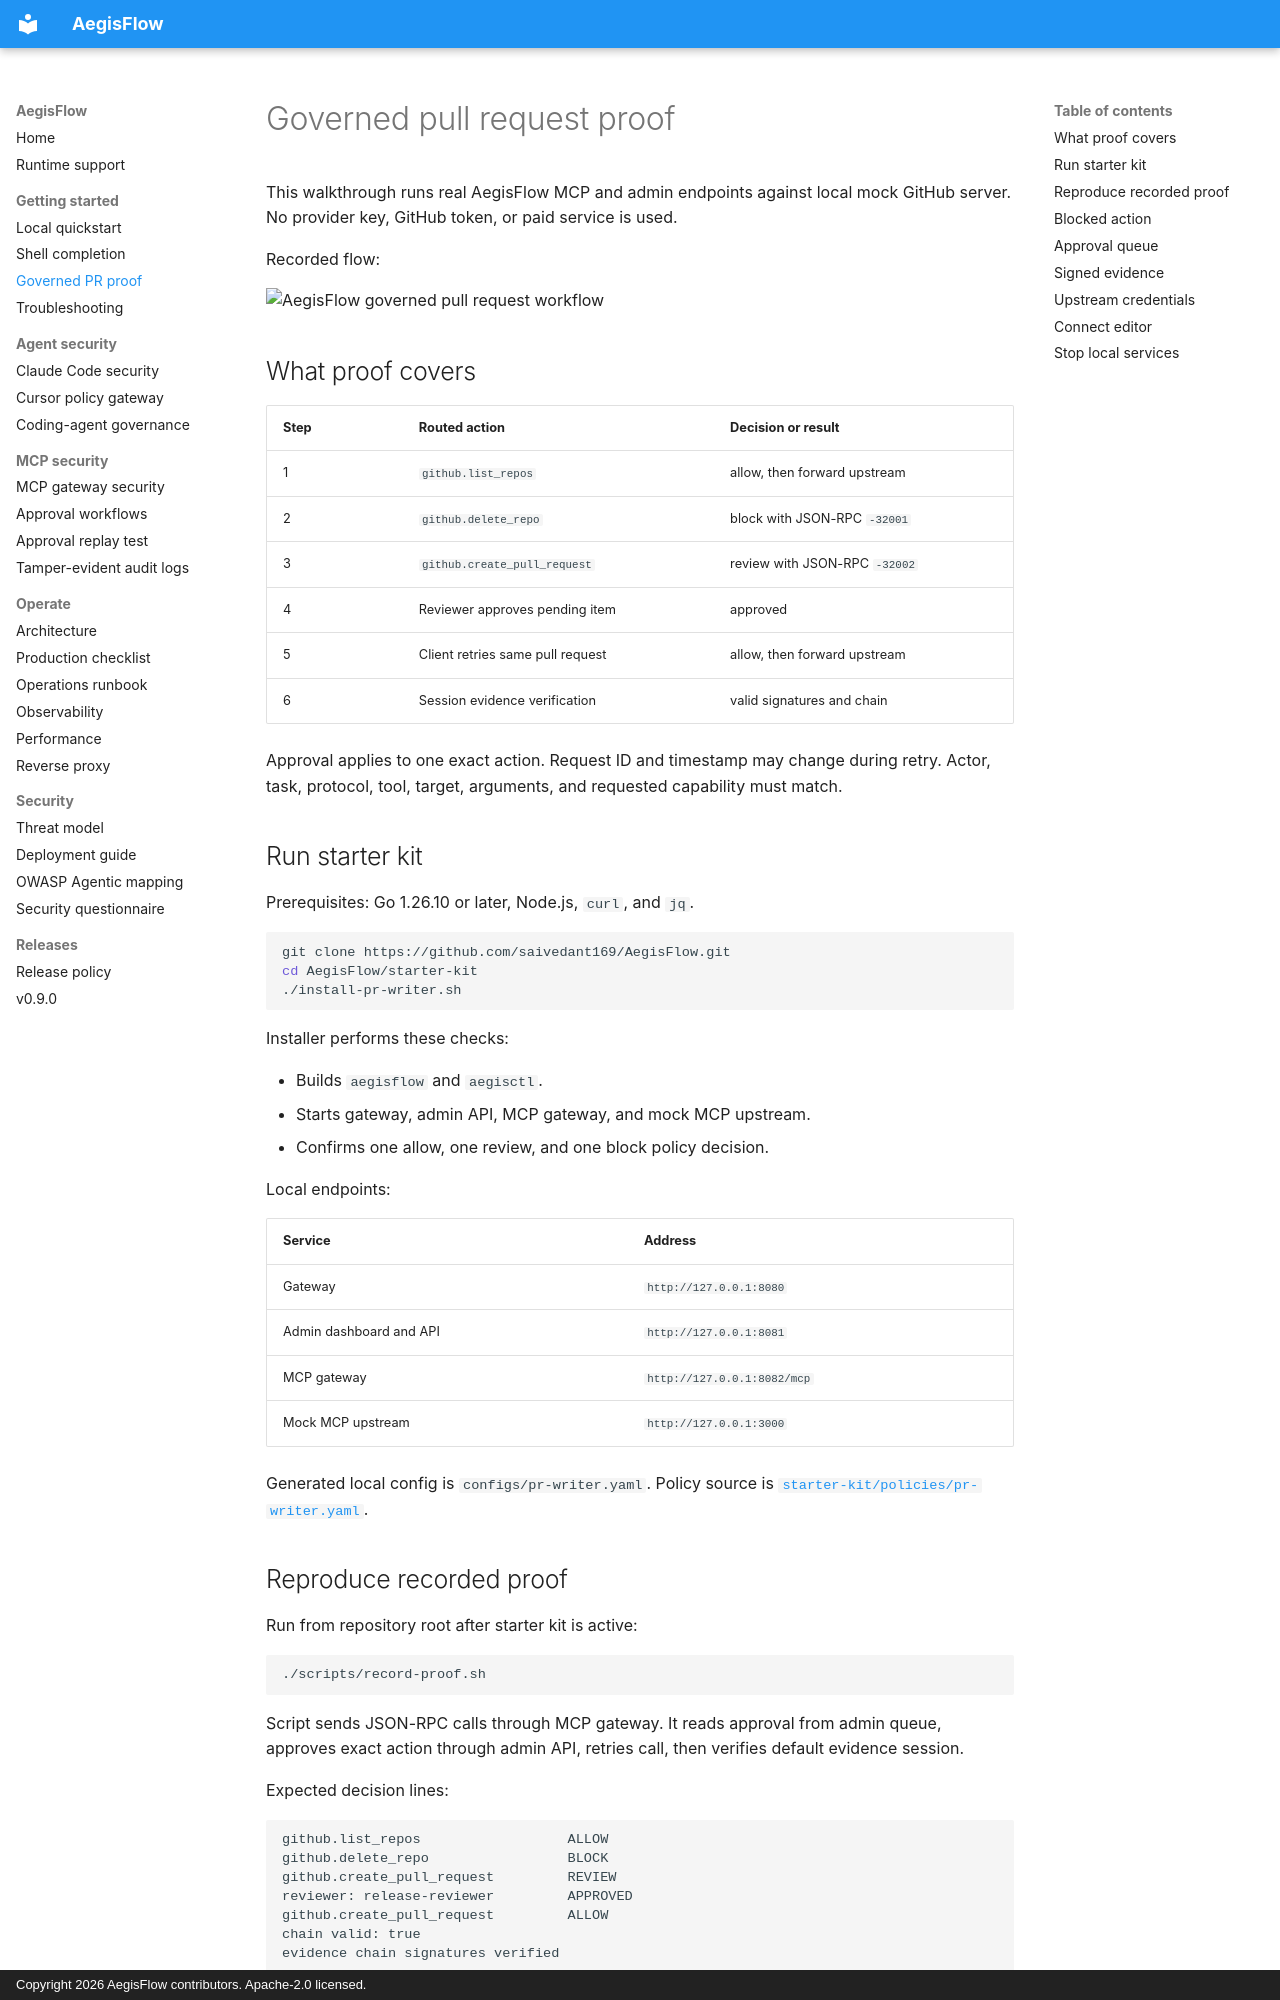

repository: saivedant169/AegisFlow · page: PR_WRITER/index.html · generator: mkdocs · copyright: Copyright 2026 AegisFlow contributors. Apache-2.0 licensed.

---
title: Governed pull request proof
description: Reproduce allow, block, review, approval, retry, and signed evidence with local AegisFlow services.
---

# Governed pull request proof

This walkthrough runs real AegisFlow MCP and admin endpoints against local mock GitHub server. No provider key, GitHub token, or paid service is used.

Recorded flow:

![AegisFlow governed pull request workflow](assets/hero-pr-writer.gif)

## What proof covers

| Step | Routed action | Decision or result |
|---|---|---|
| 1 | `github.list_repos` | allow, then forward upstream |
| 2 | `github.delete_repo` | block with JSON-RPC `-32001` |
| 3 | `github.create_pull_request` | review with JSON-RPC `-32002` |
| 4 | Reviewer approves pending item | approved |
| 5 | Client retries same pull request | allow, then forward upstream |
| 6 | Session evidence verification | valid signatures and chain |

Approval applies to one exact action. Request ID and timestamp may change during retry. Actor, task, protocol, tool, target, arguments, and requested capability must match.

## Run starter kit

Prerequisites: Go 1.26.10 or later, Node.js, `curl`, and `jq`.

```bash
git clone https://github.com/saivedant169/AegisFlow.git
cd AegisFlow/starter-kit
./install-pr-writer.sh
```

Installer performs these checks:

- Builds `aegisflow` and `aegisctl`.
- Starts gateway, admin API, MCP gateway, and mock MCP upstream.
- Confirms one allow, one review, and one block policy decision.

Local endpoints:

| Service | Address |
|---|---|
| Gateway | `http://127.0.0.1:8080` |
| Admin dashboard and API | `http://127.0.0.1:8081` |
| MCP gateway | `http://127.0.0.1:8082/mcp` |
| Mock MCP upstream | `http://127.0.0.1:3000` |

Generated local config is `configs/pr-writer.yaml`. Policy source is [`starter-kit/policies/pr-writer.yaml`](https://github.com/saivedant169/AegisFlow/blob/main/starter-kit/policies/pr-writer.yaml).

## Reproduce recorded proof

Run from repository root after starter kit is active:

```bash
./scripts/record-proof.sh
```

Script sends JSON-RPC calls through MCP gateway. It reads approval from admin queue, approves exact action through admin API, retries call, then verifies default evidence session.

Expected decision lines:

```text
github.list_repos                  ALLOW
github.delete_repo                 BLOCK
github.create_pull_request         REVIEW
reviewer: release-reviewer         APPROVED
github.create_pull_request         ALLOW
chain valid: true
evidence chain signatures verified
```
